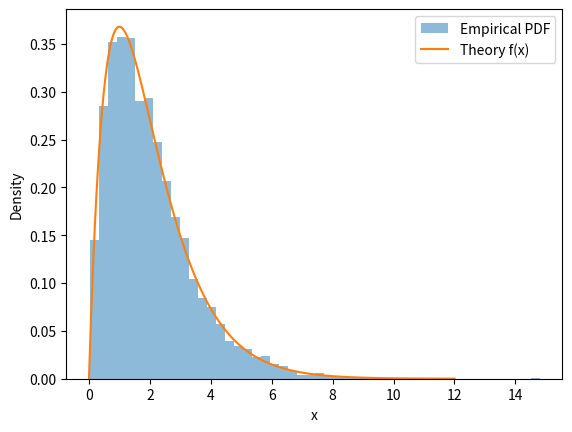
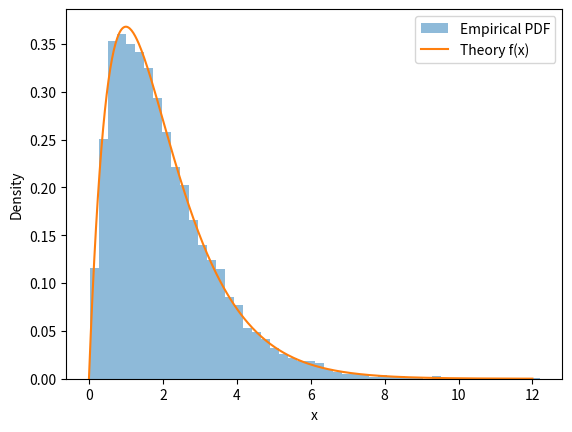

Here is the Python script that generated these plots, in order:
import numpy as np
import matplotlib.pyplot as plt
import time

def rejection_gamma(N, lam, seed=42):
    rng = np.random.default_rng(seed)

    c = 1 / (np.e * lam * (1-lam))

    samples = []
    proposals = 0

    start = time.perf_counter()

    while len(samples) < N:
        u1 = rng.random()
        x = -np.log(1-u1) / lam

        u2 = rng.random()

        f = x * np.exp(-x)
        g = lam * np.exp(-lam*x)

        proposals += 1

        if u2 < f/(c*g):
            samples.append(x)

    elapsed = time.perf_counter() - start

    samples = np.array(samples)

    acceptance = N / proposals
    time_per_sample = elapsed / N

    return samples, acceptance, time_per_sample, c


N = 10_000

for lam in [0.5, 0.2]:

    samples, acc, t, c = rejection_gamma(N, lam)

    print("lambda =", lam)
    print("Empirical acceptance =", acc)
    print("Theoretical acceptance =", 1/c)
    print("Mean time per accepted sample =", t)

    x = np.linspace(0, 12, 500)

    plt.hist(samples, bins=50, density=True,
             alpha=0.5, label="Empirical PDF")

    plt.plot(x, x*np.exp(-x),
             label="Theory f(x)")

    plt.xlabel("x")
    plt.ylabel("Density")
    plt.legend()
    plt.show()




    
